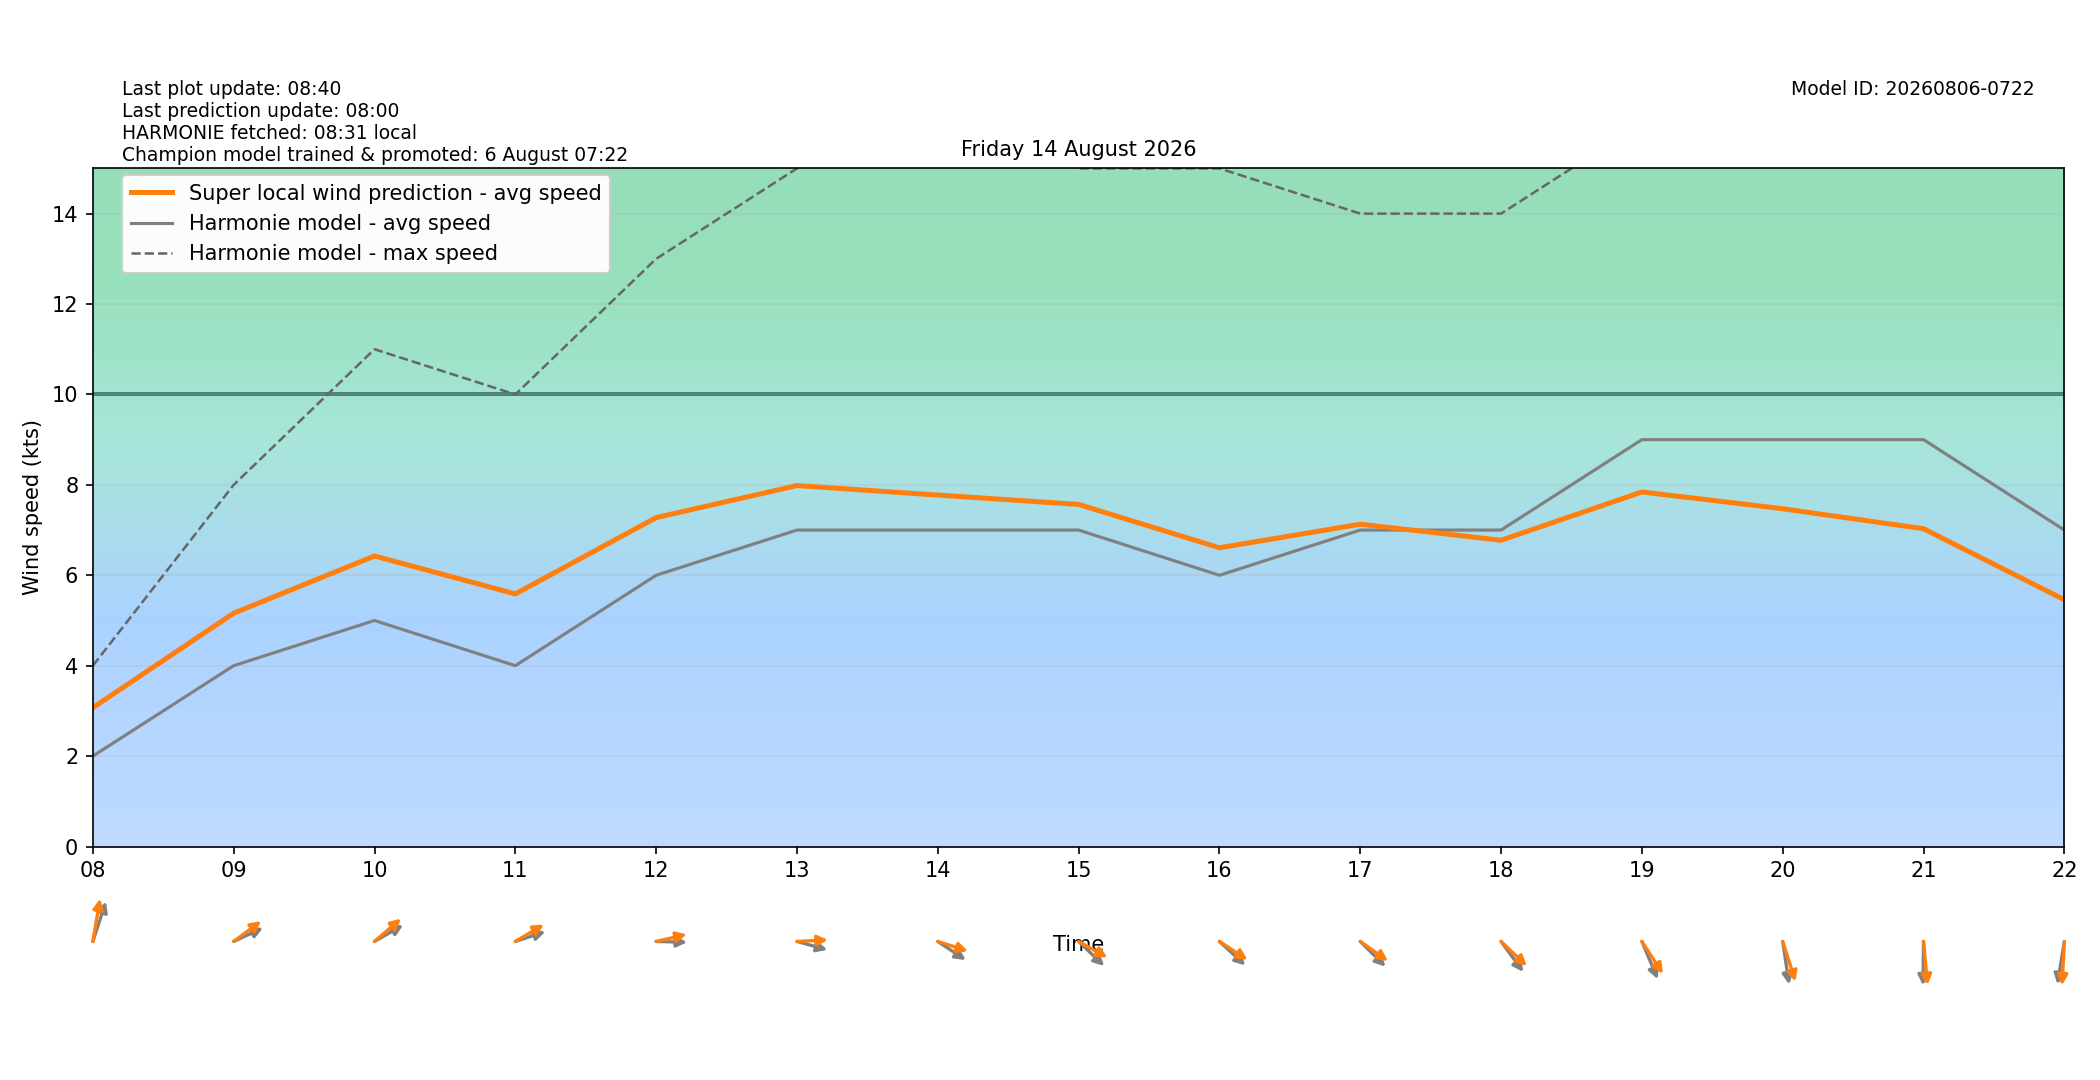

The file beside this chart, header and first rows:
target_time_utc, target_time_local, hour_utc, hour_local, forecast_wind_speed, forecast_wind_min, forecast_wind_max, lstm_pred_wind_speed, delta_speed_lstm_minus_forecast, forecast_wind_dir_deg, lstm_pred_wind_dir_deg, delta_dir_lstm_minus_forecast
2026-08-13T22:00:00Z, 2026-08-14T00:00:00+0200, 22, 00, 4.0, 4.0, 6.0, 1.466, -2.534, 71.0, 68.47, -2.531
2026-08-13T23:00:00Z, 2026-08-14T01:00:00+0200, 23, 01, 3.0, 3.0, 6.0, 1.202, -1.798, 84.0, 78.29, -5.714
2026-08-14T00:00:00Z, 2026-08-14T02:00:00+0200, 00, 02, 2.0, 2.0, 5.0, 0.9536, -1.046, 63.0, 56.07, -6.925
2026-08-14T01:00:00Z, 2026-08-14T03:00:00+0200, 01, 03, 2.0, 2.0, 3.0, 0.8043, -1.196, 62.0, 54.22, -7.785
2026-08-14T02:00:00Z, 2026-08-14T04:00:00+0200, 02, 04, 1.0, 1.0, 2.0, 0.6132, -0.3868, 47.0, 38.54, -8.461
2026-08-14T03:00:00Z, 2026-08-14T05:00:00+0200, 03, 05, 1.0, 1.0, 1.0, 1.005, 0.00461, 119.0, 113.9, -5.062
2026-08-14T04:00:00Z, 2026-08-14T06:00:00+0200, 04, 06, 2.0, 2.0, 2.0, 1.369, -0.6308, 125.0, 117.6, -7.387
2026-08-14T05:00:00Z, 2026-08-14T07:00:00+0200, 05, 07, 2.0, 2.0, 3.0, 2.062, 0.06192, 154.0, 144.8, -9.194
2026-08-14T06:00:00Z, 2026-08-14T08:00:00+0200, 06, 08, 2.0, 2.0, 4.0, 3.071, 1.071, 205.0, 193.5, -11.46
2026-08-14T07:00:00Z, 2026-08-14T09:00:00+0200, 07, 09, 4.0, 4.0, 8.0, 5.161, 1.161, 252.0, 242.5, -9.467
2026-08-14T08:00:00Z, 2026-08-14T10:00:00+0200, 08, 10, 5.0, 5.0, 11.0, 6.427, 1.427, 248.0, 238.9, -9.105
2026-08-14T09:00:00Z, 2026-08-14T11:00:00+0200, 09, 11, 4.0, 4.0, 10.0, 5.588, 1.588, 257.0, 247.4, -9.573
2026-08-14T10:00:00Z, 2026-08-14T12:00:00+0200, 10, 12, 6.0, 6.0, 13.0, 7.276, 1.276, 271.0, 260.7, -10.25
2026-08-14T11:00:00Z, 2026-08-14T13:00:00+0200, 11, 13, 7.0, 7.0, 15.0, 7.984, 0.984, 281.0, 268, -12.99
2026-08-14T12:00:00Z, 2026-08-14T14:00:00+0200, 12, 14, 7.0, 7.0, 16.0, 7.774, 0.7741, 295.0, 282.7, -12.3
2026-08-14T13:00:00Z, 2026-08-14T15:00:00+0200, 13, 15, 7.0, 7.0, 15.0, 7.568, 0.5676, 304.0, 291.4, -12.62
2026-08-14T14:00:00Z, 2026-08-14T16:00:00+0200, 14, 16, 6.0, 6.0, 15.0, 6.608, 0.6082, 303.0, 294.7, -8.254
2026-08-14T15:00:00Z, 2026-08-14T17:00:00+0200, 15, 17, 7.0, 7.0, 14.0, 7.13, 0.1296, 305.0, 296.4, -8.632
2026-08-14T16:00:00Z, 2026-08-14T18:00:00+0200, 16, 18, 7.0, 7.0, 14.0, 6.775, -0.2255, 314.0, 303.9, -10.05
2026-08-14T17:00:00Z, 2026-08-14T19:00:00+0200, 17, 19, 9.0, 9.0, 16.0, 7.843, -1.157, 329.0, 317.3, -11.66
2026-08-14T18:00:00Z, 2026-08-14T20:00:00+0200, 18, 20, 9.0, 9.0, 17.0, 7.471, -1.529, 348.0, 335.6, -12.42
2026-08-14T19:00:00Z, 2026-08-14T21:00:00+0200, 19, 21, 9.0, 9.0, 16.0, 7.03, -1.97, 1.0, 352.6, -8.404
2026-08-14T20:00:00Z, 2026-08-14T22:00:00+0200, 20, 22, 7.0, 7.0, 16.0, 5.458, -1.542, 13.0, 4.353, -8.647
2026-08-14T21:00:00Z, 2026-08-14T23:00:00+0200, 21, 23, 5.0, 5.0, 12.0, 3.435, -1.565, 32.0, 21.45, -10.55
